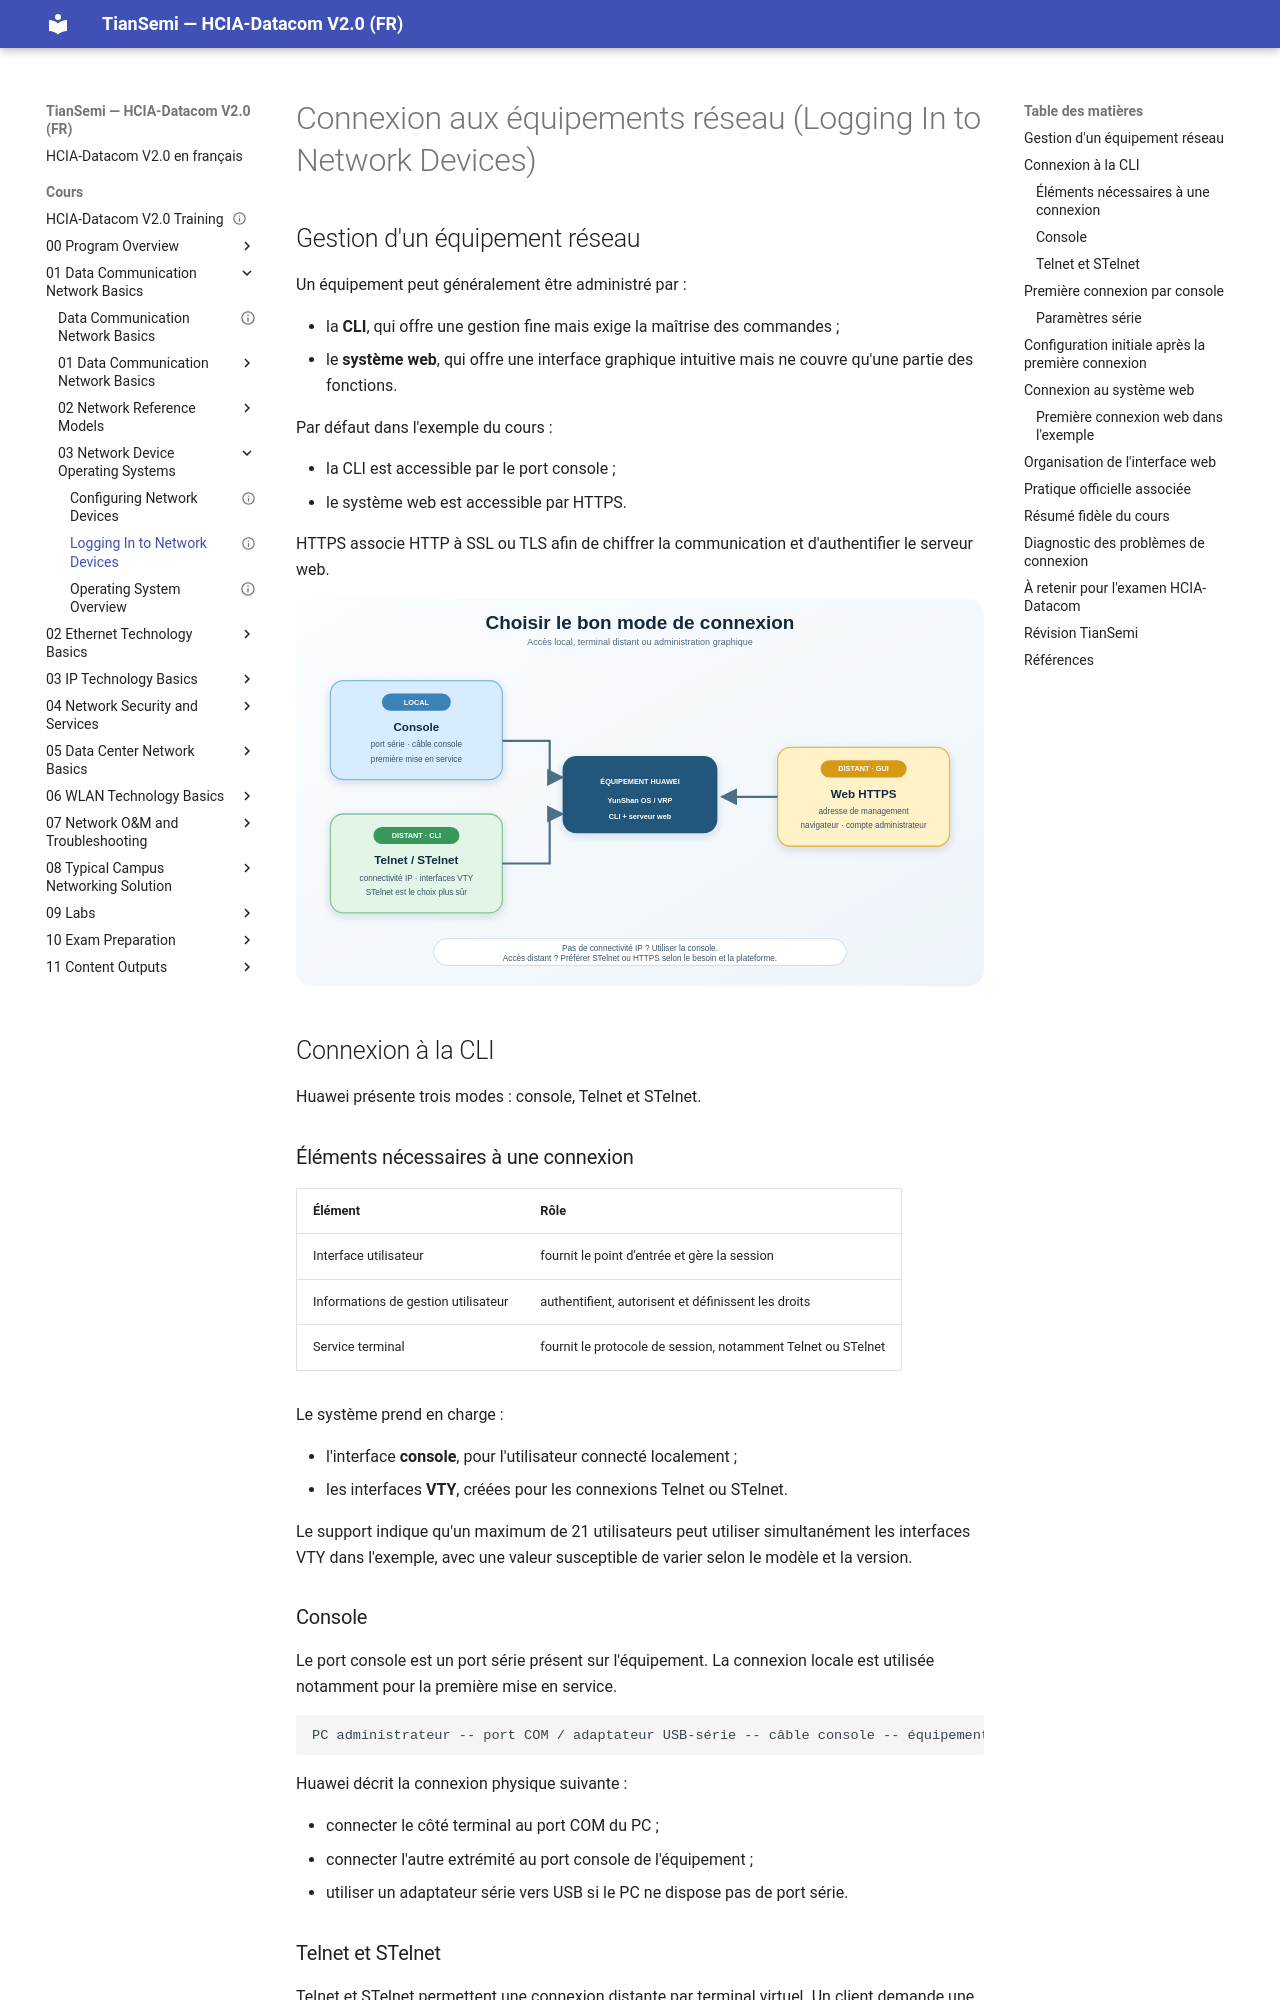

repository: tiansemi/hcia-datacom-fr · page: cours/01 Data Communication Network Basics/03 Network Device Operating Systems/Logging In to Network Devices/index.html · generator: mkdocs

---
id: HUA-HCIA-DC-009
title: "Logging In to Network Devices"
official_title: "Logging In to Network Devices"
course_unit: "1.3.2"
category: "Huawei HCIA-Datacom Topic"
domain: "Datacom"
vendor: "Huawei"
certification: "HCIA-Datacom"
version: "V2.0"
difficulty: "beginner"
status: "draft"
author: "MOULO OHOLO Jean Noel"
reviewed: false
created: 2026-07-13
updated: 2026-08-10
source: "HCIA-Datacom V2.0 Training Material"
source_pages: "PDF 96-105"
source_lab:
  - "HCIA-Datacom V2.0 Lab Guide.pdf, pages PDF 14-15"
tags: [huawei, hcia, datacom, console, telnet, stelnet, web-ui]
prerequisites:
  - "[[Operating System Overview]]"
related:
  - "[[Configuring Network Devices]]"
lab_required: true
labs:
  - "[[01 Basic Operations on Huawei Network Devices]]"
publication_status: "not-started"
site_url:
---

# Connexion aux équipements réseau (Logging In to Network Devices)

## Gestion d'un équipement réseau

Un équipement peut généralement être administré par :

- la **CLI**, qui offre une gestion fine mais exige la maîtrise des commandes ;
- le **système web**, qui offre une interface graphique intuitive mais ne couvre qu'une partie des fonctions.

Par défaut dans l'exemple du cours :

- la CLI est accessible par le port console ;
- le système web est accessible par HTTPS.

HTTPS associe HTTP à SSL ou TLS afin de chiffrer la communication et d'authentifier le serveur web.

![Comparaison des accès console, Telnet, STelnet et web à un équipement Huawei](<../../../assets/diagrammes/01 Data Communication Network Basics/network-device-login-methods-fr.svg>)

## Connexion à la CLI

Huawei présente trois modes : console, Telnet et STelnet.

### Éléments nécessaires à une connexion

| Élément | Rôle |
| --- | --- |
| Interface utilisateur | fournit le point d'entrée et gère la session |
| Informations de gestion utilisateur | authentifient, autorisent et définissent les droits |
| Service terminal | fournit le protocole de session, notamment Telnet ou STelnet |

Le système prend en charge :

- l'interface **console**, pour l'utilisateur connecté localement ;
- les interfaces **VTY**, créées pour les connexions Telnet ou STelnet.

Le support indique qu'un maximum de 21 utilisateurs peut utiliser simultanément les interfaces VTY dans l'exemple, avec une valeur susceptible de varier selon le modèle et la version.
